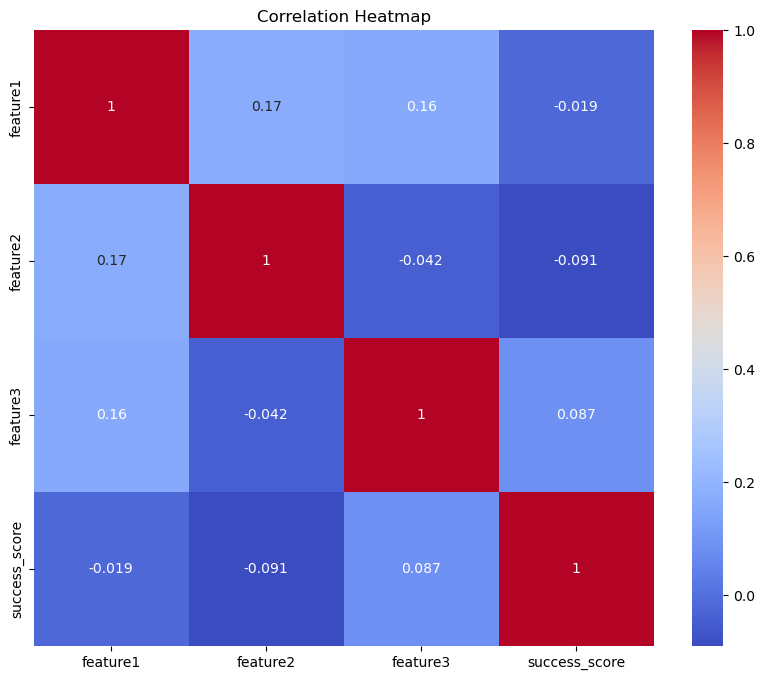

Values plotted in this chart, from the file beside it:
, success_score
success_score, 1.0
feature3, 0.08733
feature1, -0.01907
feature2, -0.09085
